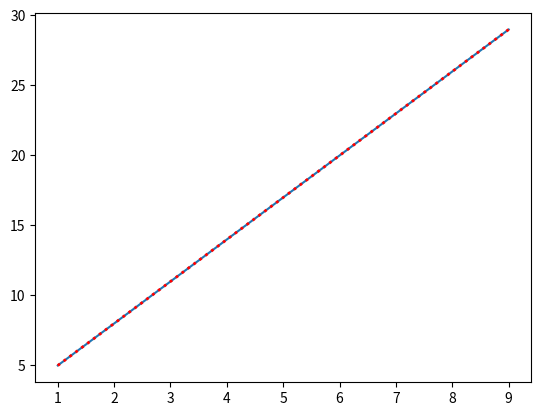

Here is the Python script that generated this plot:
import matplotlib.pyplot as plt

x = range(1,10)
y = []
for value in x:
	y.append(value * 3 + 2)
plt.plot(range(1,10),y)
plt.plot(range(1,10),y,color='red',linewidth=2,linestyle=':')
plt.show()
